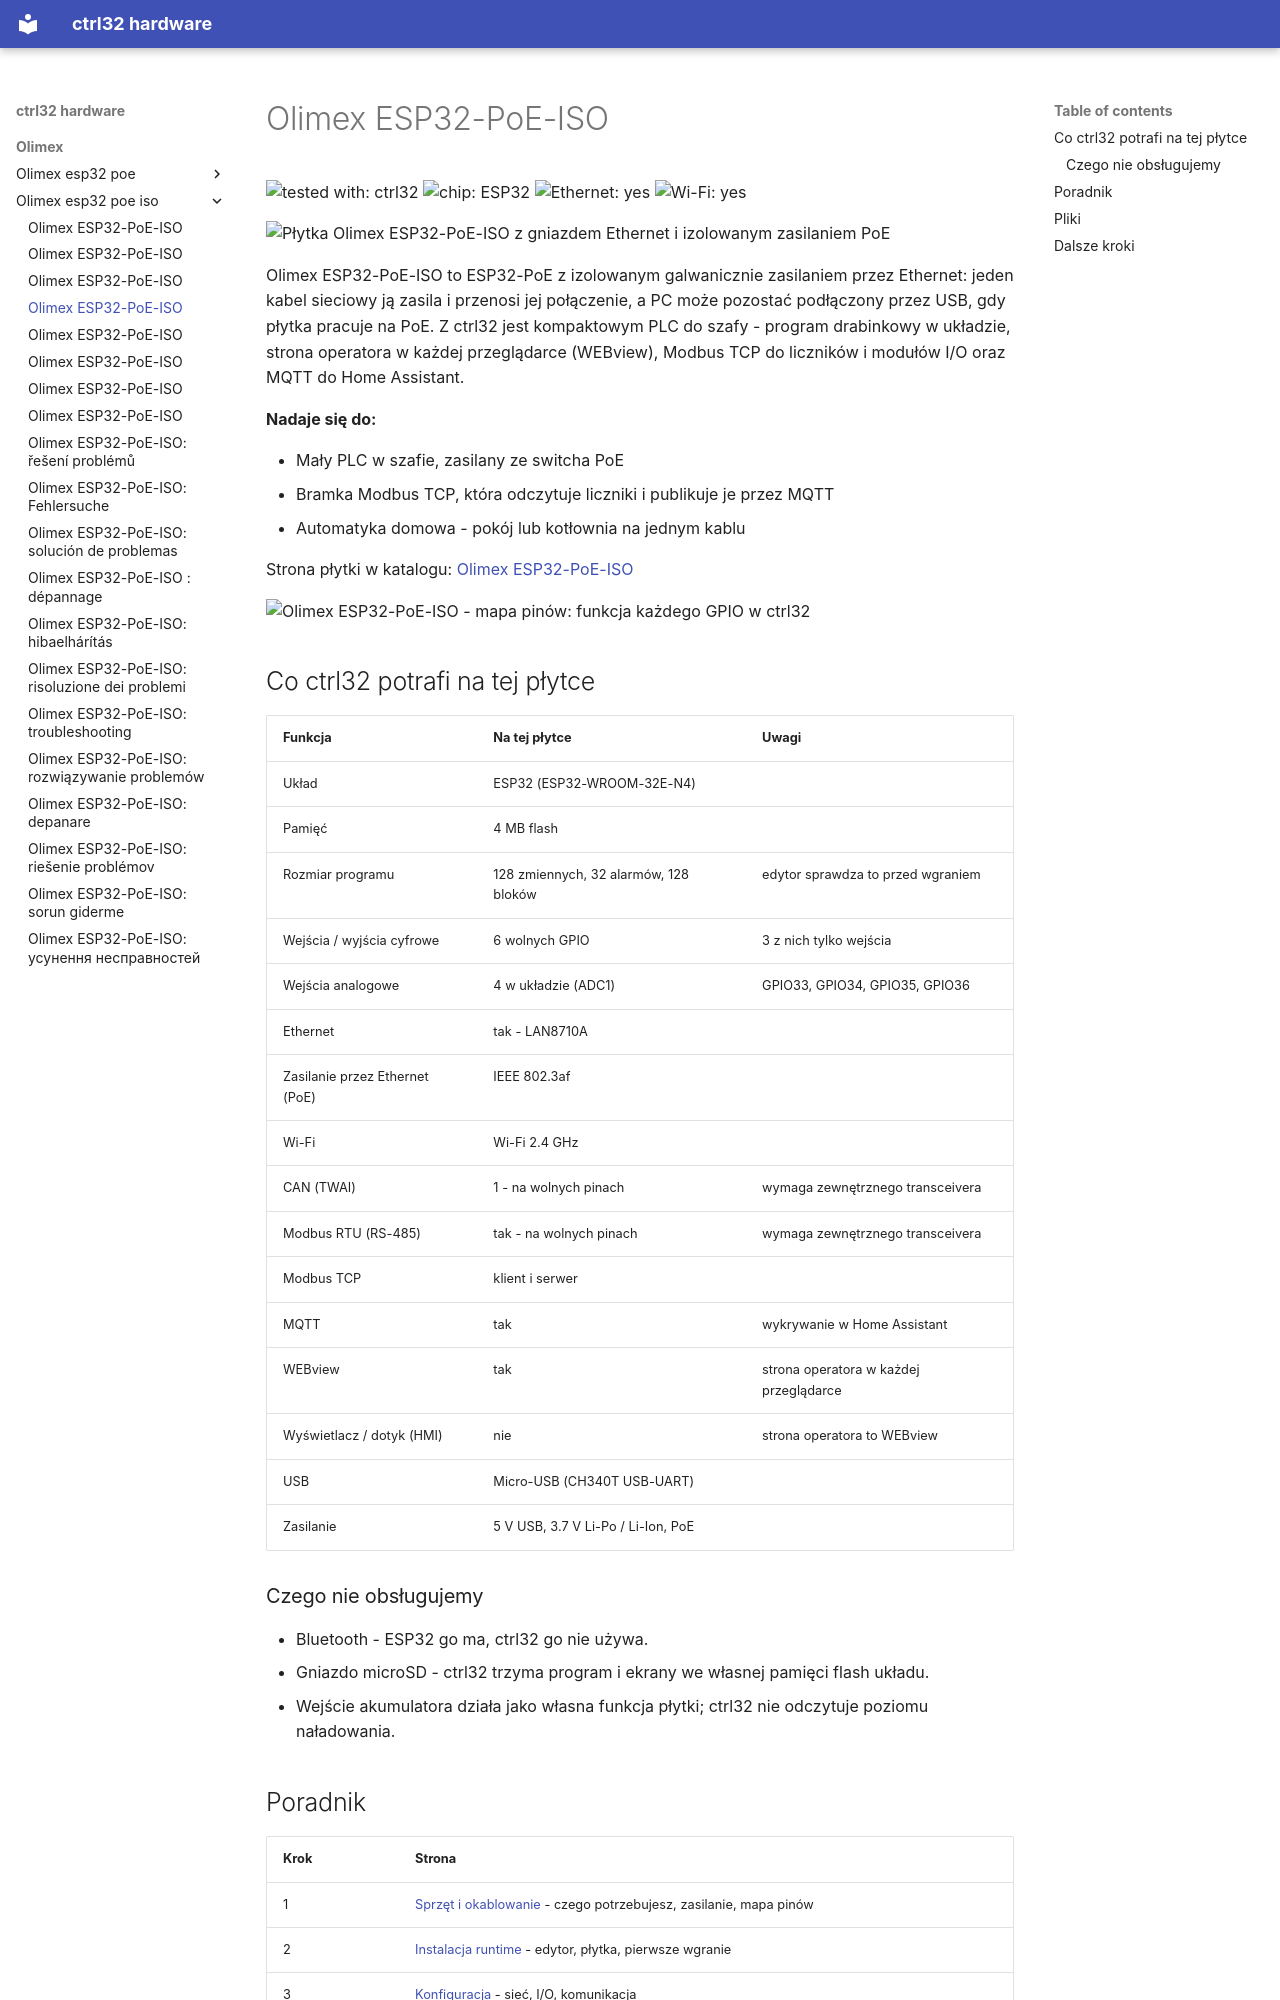

repository: ctrl32/hardware · page: olimex/olimex-esp32-poe-iso/README.pl/index.html · generator: mkdocs

---
title: Olimex ESP32-PoE-ISO
slug: olimex-esp32-poe-iso
sidebar_position: 10
hardware: /hardware/boards/olimex-esp32-poe-iso/
image: img/board-01.jpg
image_alt: Płytka Olimex ESP32-PoE-ISO z gniazdem Ethernet i izolowanym zasilaniem PoE
tags:
- esp32
- ethernet
- poe
- isolated
- olimex
---

# Olimex ESP32-PoE-ISO

![tested with: ctrl32](https://img.shields.io/badge/tested%20with-ctrl32-0ea5e9) ![chip: ESP32](https://img.shields.io/badge/chip-ESP32-334155) ![Ethernet: yes](https://img.shields.io/badge/Ethernet-yes-16a34a) ![Wi-Fi: yes](https://img.shields.io/badge/Wi--Fi-yes-16a34a)

![Płytka Olimex ESP32-PoE-ISO z gniazdem Ethernet i izolowanym zasilaniem PoE](img/board-01.jpg)

Olimex ESP32-PoE-ISO to ESP32-PoE z izolowanym galwanicznie zasilaniem przez Ethernet: jeden kabel sieciowy ją zasila i przenosi jej połączenie, a PC może pozostać podłączony przez USB, gdy płytka pracuje na PoE. Z ctrl32 jest kompaktowym PLC do szafy - program drabinkowy w układzie, strona operatora w każdej przeglądarce (WEBview), Modbus TCP do liczników i modułów I/O oraz MQTT do Home Assistant.

**Nadaje się do:**

- Mały PLC w szafie, zasilany ze switcha PoE
- Bramka Modbus TCP, która odczytuje liczniki i publikuje je przez MQTT
- Automatyka domowa - pokój lub kotłownia na jednym kablu

Strona płytki w katalogu: [Olimex ESP32-PoE-ISO](https://ctrl32.com/hardware/boards/olimex-esp32-poe-iso/)

![Olimex ESP32-PoE-ISO - mapa pinów: funkcja każdego GPIO w ctrl32](pinout/pinout.png)

## Co ctrl32 potrafi na tej płytce

<!-- capabilities:start -->
| Funkcja | Na tej płytce | Uwagi |
|---|---|---|
| Układ | ESP32 (ESP32-WROOM-32E-N4) |  |
| Pamięć | 4 MB flash |  |
| Rozmiar programu | 128 zmiennych, 32 alarmów, 128 bloków | edytor sprawdza to przed wgraniem |
| Wejścia / wyjścia cyfrowe | 6 wolnych GPIO | 3 z nich tylko wejścia |
| Wejścia analogowe | 4 w układzie (ADC1) | GPIO33, GPIO34, GPIO35, GPIO36 |
| Ethernet | tak - LAN8710A |  |
| Zasilanie przez Ethernet (PoE) | IEEE 802.3af |  |
| Wi-Fi | Wi-Fi 2.4 GHz |  |
| CAN (TWAI) | 1 - na wolnych pinach | wymaga zewnętrznego transceivera |
| Modbus RTU (RS-485) | tak - na wolnych pinach | wymaga zewnętrznego transceivera |
| Modbus TCP | klient i serwer |  |
| MQTT | tak | wykrywanie w Home Assistant |
| WEBview | tak | strona operatora w każdej przeglądarce |
| Wyświetlacz / dotyk (HMI) | nie | strona operatora to WEBview |
| USB | Micro-USB (CH340T USB-UART) |  |
| Zasilanie | 5 V USB, 3.7 V Li-Po / Li-Ion, PoE |  |
<!-- capabilities:end -->

### Czego nie obsługujemy

- Bluetooth - ESP32 go ma, ctrl32 go nie używa.
- Gniazdo microSD - ctrl32 trzyma program i ekrany we własnej pamięci flash układu.
- Wejście akumulatora działa jako własna funkcja płytki; ctrl32 nie odczytuje poziomu naładowania.
